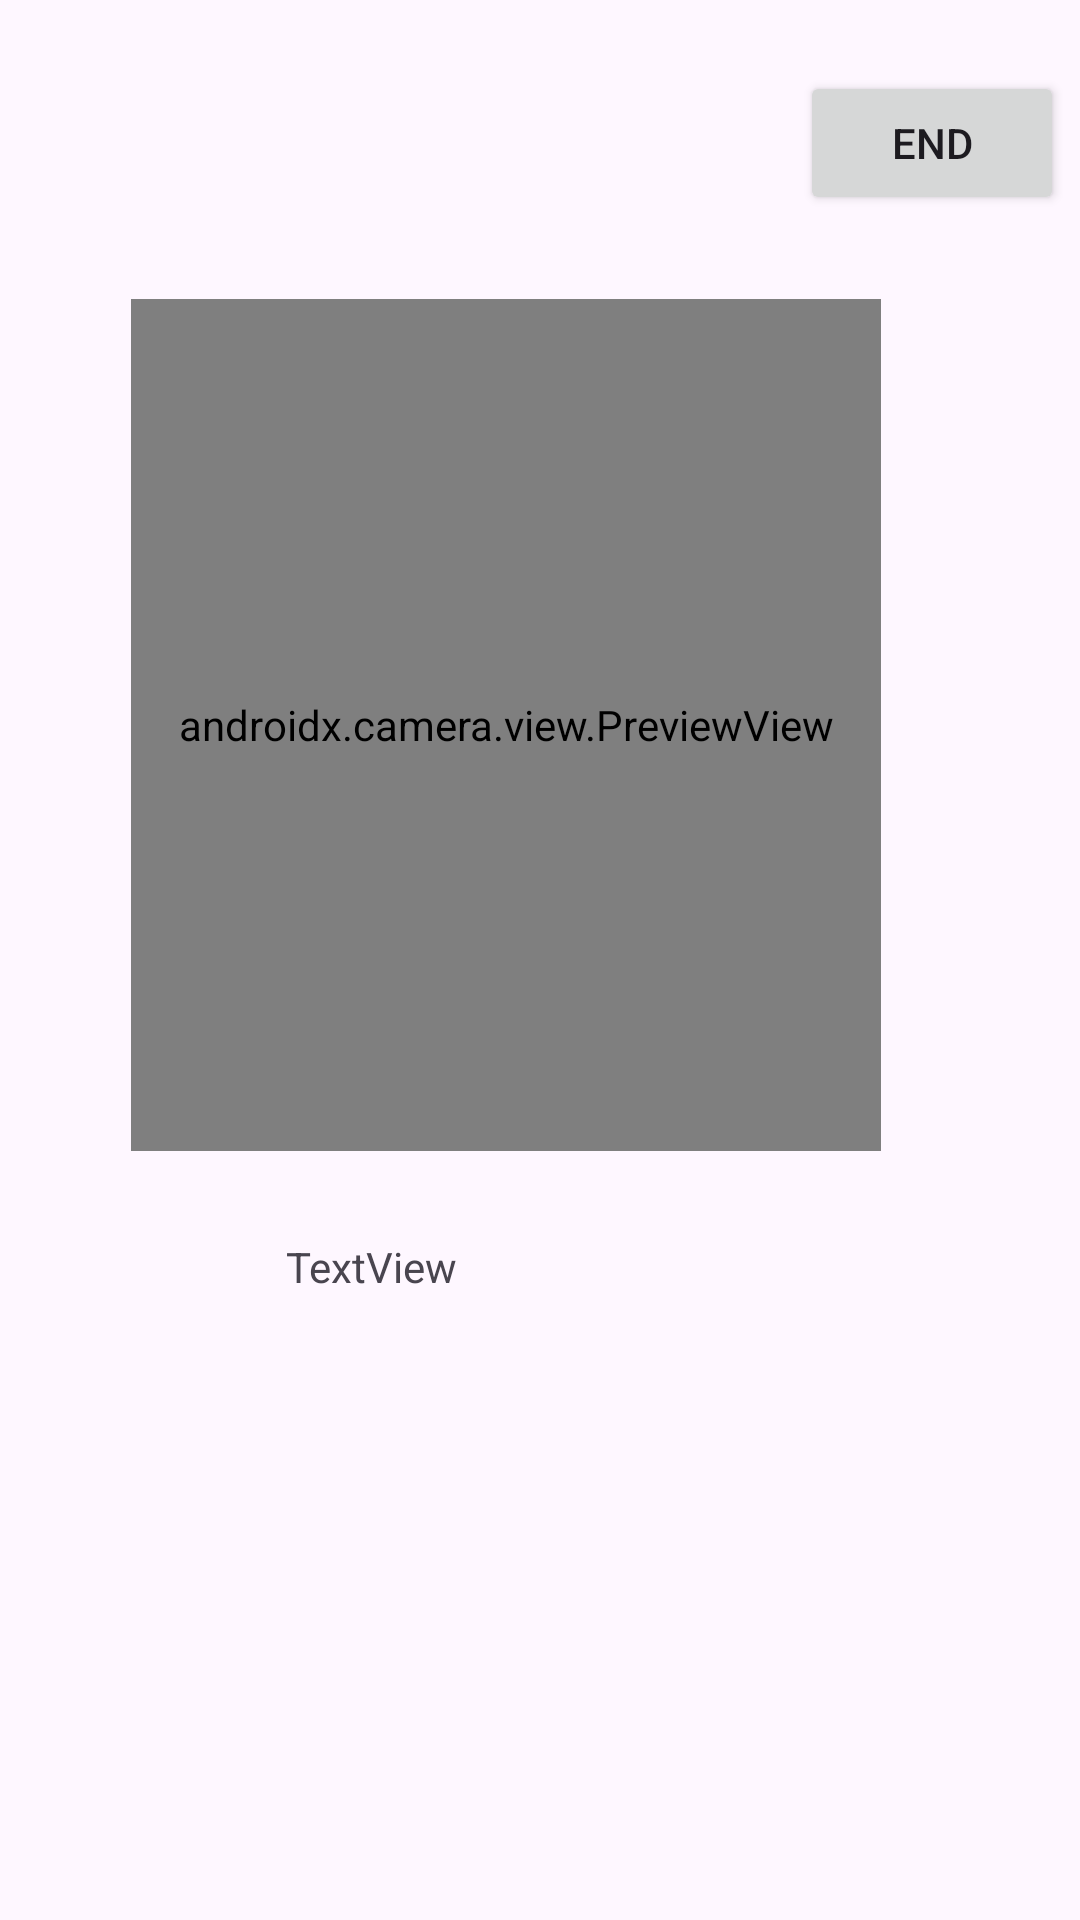

The Android layout XML behind this screen, and the referenced resources:
<!-- AndroidManifest.xml: application theme Theme.CSPDEMOAPP -->
<!-- res/layout/activity_attendanceactivity.xml -->
<?xml version="1.0" encoding="utf-8"?>
<androidx.constraintlayout.widget.ConstraintLayout xmlns:android="http://schemas.android.com/apk/res/android"
    xmlns:app="http://schemas.android.com/apk/res-auto"
    xmlns:tools="http://schemas.android.com/tools"
    android:id="@+id/main"
    android:layout_width="match_parent"
    android:layout_height="match_parent"
    tools:context=".ATTENDANCEACTIVITY">

    <androidx.camera.view.PreviewView
        android:id="@+id/previewView"
        android:layout_width="250dp"
        android:layout_height="284dp"
        app:layout_constraintBottom_toBottomOf="parent"
        app:layout_constraintEnd_toEndOf="parent"
        app:layout_constraintHorizontal_bias="0.398"
        app:layout_constraintStart_toStartOf="parent"
        app:layout_constraintTop_toTopOf="parent"
        app:layout_constraintVertical_bias="0.28">

    </androidx.camera.view.PreviewView>

    <TextView
        android:id="@+id/textView4"
        android:layout_width="140dp"
        android:layout_height="126dp"
        android:text="TextView"
        app:layout_constraintBottom_toBottomOf="parent"
        app:layout_constraintEnd_toEndOf="parent"
        app:layout_constraintHorizontal_bias="0.433"
        app:layout_constraintStart_toStartOf="parent"
        app:layout_constraintTop_toTopOf="parent"
        app:layout_constraintVertical_bias="0.803" />

    <Button
        android:id="@+id/button9"
        android:layout_width="wrap_content"
        android:layout_height="wrap_content"
        android:text="END"
        app:layout_constraintBottom_toBottomOf="parent"
        app:layout_constraintEnd_toEndOf="parent"
        app:layout_constraintHorizontal_bias="0.981"
        app:layout_constraintStart_toStartOf="parent"
        app:layout_constraintTop_toTopOf="parent"
        app:layout_constraintVertical_bias="0.04" />


</androidx.constraintlayout.widget.ConstraintLayout>
<!-- resources referenced by this layout -->
<resources>
  <style name="Theme.CSPDEMOAPP" parent="Base.Theme.CSPDEMOAPP" />
  <style name="Base.Theme.CSPDEMOAPP" parent="Theme.Material3.DayNight.NoActionBar">
          
          
      </style>
</resources>
